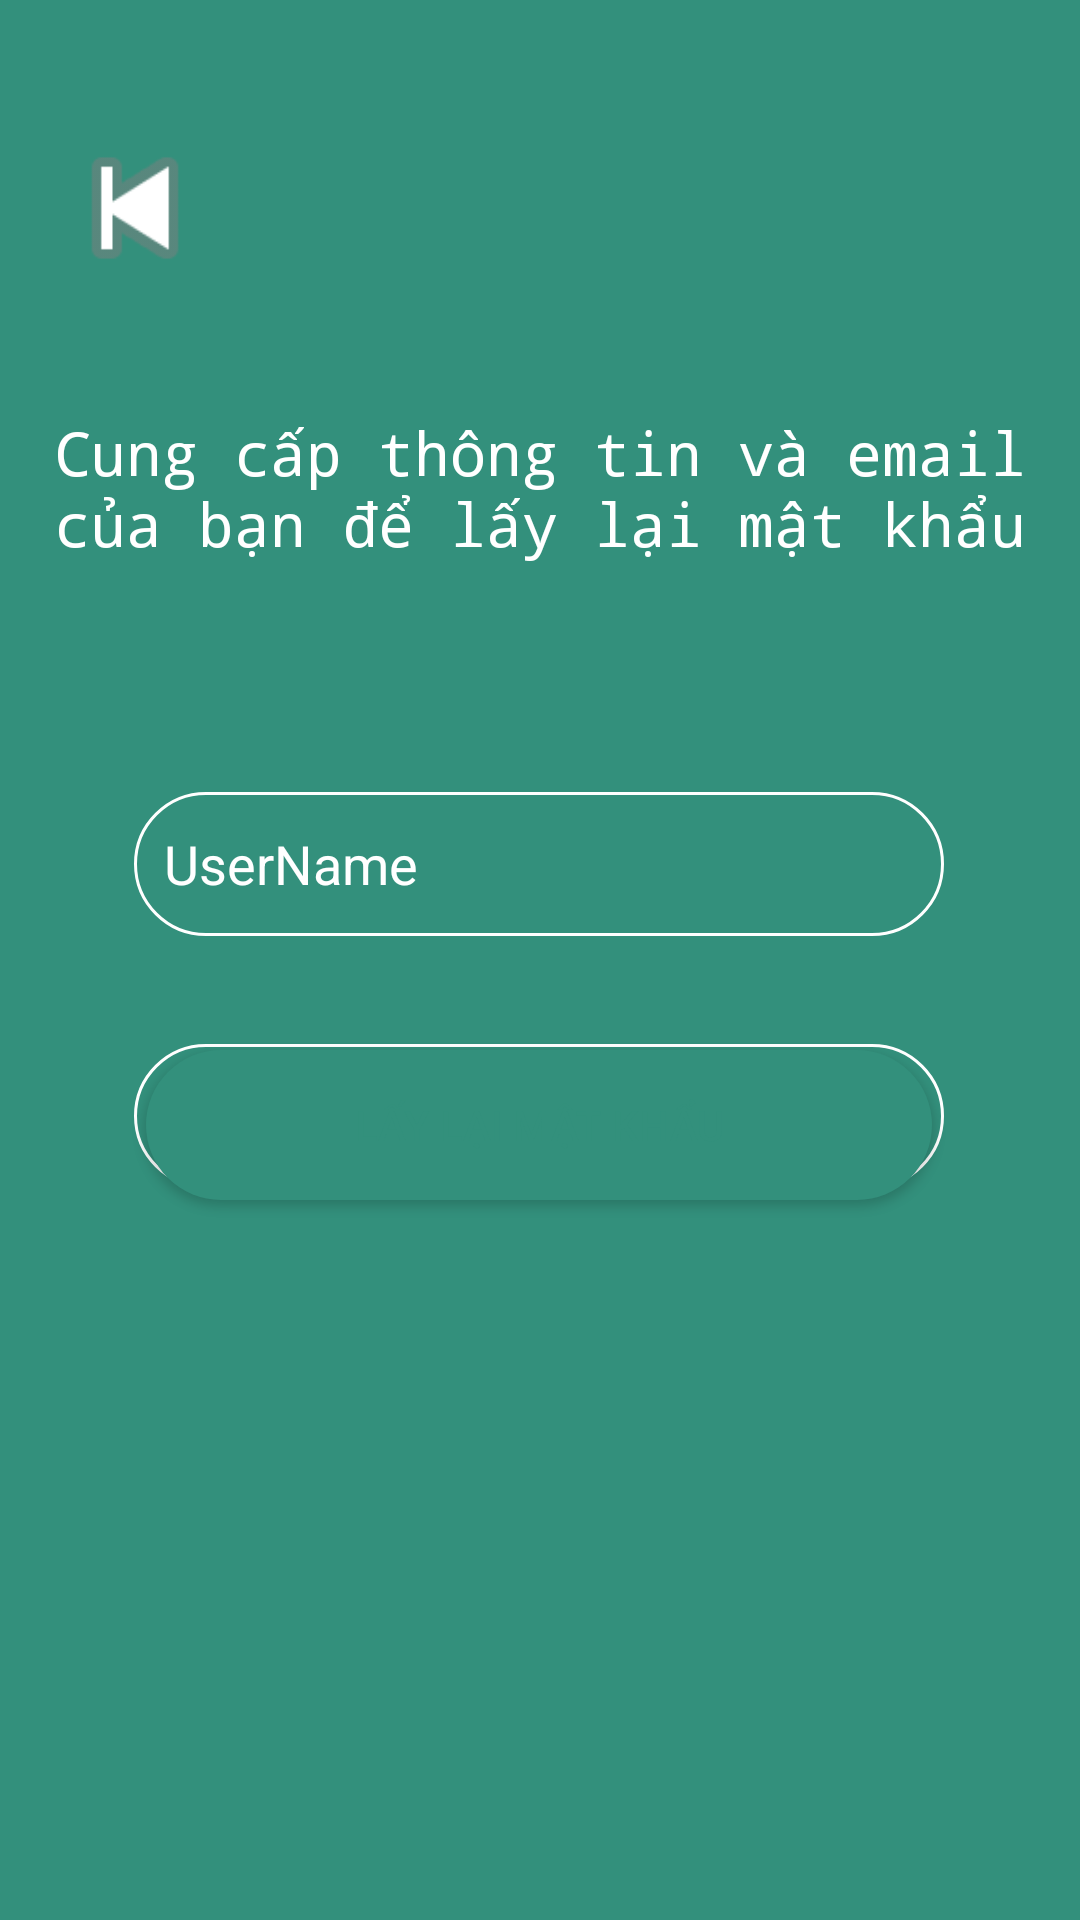

Reconstruct the res/layout file that produces this screen, plus the resources it refers to.
<!-- AndroidManifest.xml: application theme Theme.BtlAndroidNhom6 -->
<!-- res/layout/activity_find_password.xml -->
<?xml version="1.0" encoding="utf-8"?>
<androidx.constraintlayout.widget.ConstraintLayout xmlns:android="http://schemas.android.com/apk/res/android"
    xmlns:app="http://schemas.android.com/apk/res-auto"
    xmlns:tools="http://schemas.android.com/tools"
    android:id="@+id/container"
    android:layout_width="420dp"
    android:layout_height="730dp"
    android:background="#33907C"
    tools:context=".login_registor.FindPassword">

    <TextView
        android:id="@+id/textView2"
        android:layout_width="340dp"
        android:layout_height="88dp"
        android:fontFamily="monospace"
        android:gravity="center"
        android:text="Cung cấp thông tin và email của bạn để lấy lại mật khẩu"
        android:textColor="#fff"
        android:textSize="20dp"
        app:layout_constraintBottom_toBottomOf="parent"
        app:layout_constraintEnd_toEndOf="parent"
        app:layout_constraintStart_toStartOf="parent"
        app:layout_constraintTop_toTopOf="parent"
        app:layout_constraintVertical_bias="0.215" />

    <EditText
        android:id="@+id/username"
        android:layout_width="270dp"
        android:layout_height="48dp"
        android:layout_marginTop="264dp"
        android:background="@drawable/customedittext"
        android:hint="@string/prompt_email"
        android:inputType="textEmailAddress"
        android:padding="10dp"
        android:selectAllOnFocus="true"
        android:textColor="#fff"
        android:textColorHint="#fff"
        app:layout_constraintEnd_toEndOf="parent"
        app:layout_constraintHorizontal_bias="0.496"
        app:layout_constraintStart_toStartOf="parent"
        app:layout_constraintTop_toTopOf="parent" />

    <EditText
        android:id="@+id/email"
        android:layout_width="270dp"
        android:layout_height="48dp"
        android:layout_marginTop="36dp"
        android:background="@drawable/customedittext"
        android:hint="@string/prompt_password"
        android:imeActionLabel="@string/action_sign_in_short"
        android:imeOptions="actionDone"
        android:inputType="text"
        android:padding="10dp"
        android:selectAllOnFocus="true"
        android:textColorHint="#fff"
        android:textSize="20dp"
        app:layout_constraintEnd_toEndOf="parent"
        app:layout_constraintHorizontal_bias="0.496"
        app:layout_constraintStart_toStartOf="parent"
        app:layout_constraintTop_toBottomOf="@+id/username" />

    <Button
        android:id="@+id/btn_find"
        android:layout_width="262dp"
        android:layout_height="50dp"
        android:layout_gravity="start"
        android:layout_marginTop="16dp"
        android:layout_marginBottom="240dp"
        android:background="@drawable/custom_button"
        android:text="lấy lại mật khẩu"
        android:textColor="#33907C"
        app:layout_constraintBottom_toBottomOf="parent"
        app:layout_constraintEnd_toEndOf="parent"
        app:layout_constraintHorizontal_bias="0.496"
        app:layout_constraintStart_toStartOf="parent"
        app:layout_constraintTop_toBottomOf="@+id/password"
        app:layout_constraintVertical_bias="0.075" />

    <ImageView
        android:id="@+id/img_back"
        android:layout_width="62dp"
        android:layout_height="60dp"
        app:layout_constraintBottom_toBottomOf="parent"
        app:layout_constraintEnd_toEndOf="parent"
        app:layout_constraintHorizontal_bias="0.047"
        app:layout_constraintStart_toStartOf="parent"
        app:layout_constraintTop_toTopOf="parent"
        app:layout_constraintVertical_bias="0.068"
        app:srcCompat="@android:drawable/ic_media_previous" />

</androidx.constraintlayout.widget.ConstraintLayout>
<!-- resources referenced by this layout -->
<resources>
  <!-- drawable custom_button (drawable) -->
  <?xml version="1.0" encoding="utf-8"?>
  
  <shape xmlns:android="http://schemas.android.com/apk/res/android"
      android:shape="rectangle">
      <solid android:color="#33907C" ></solid>
     <corners android:radius="50dp"></corners>
  </shape>
  <!-- drawable customedittext (drawable) -->
  <?xml version="1.0" encoding="utf-8"?>
  <shape xmlns:android="http://schemas.android.com/apk/res/android"
      android:shape="rectangle">
      <solid android:color="#0000" />
      <stroke android:width="1dip" android:color="#ffffff" />
      <corners android:radius="50dp"></corners>
  </shape>
  <string name="action_sign_in_short">Sign in</string>
  <string name="prompt_email">UserName</string>
  <string name="prompt_password">Password</string>
  <style name="Theme.BtlAndroidNhom6" parent="Theme.AppCompat.DayNight.NoActionBar">
          
          <item name="colorPrimary">@color/purple_500</item>
          <item name="colorPrimaryVariant">@color/purple_700</item>
          <item name="colorOnPrimary">@color/white</item>
          
          <item name="colorSecondary">@color/teal_200</item>
          <item name="colorSecondaryVariant">@color/teal_700</item>
          <item name="colorOnSecondary">@color/black</item>
          
          <item name="android:statusBarColor" tools:targetApi="l">?attr/colorPrimaryVariant</item>
          
      </style>
  <color name="purple_500">#FF6200EE</color>
  <color name="purple_700">#FF3700B3</color>
  <color name="white">#FFFFFFFF</color>
  <color name="teal_200">#FF03DAC5</color>
  <color name="teal_700">#FF018786</color>
  <color name="black">#FF000000</color>
</resources>
